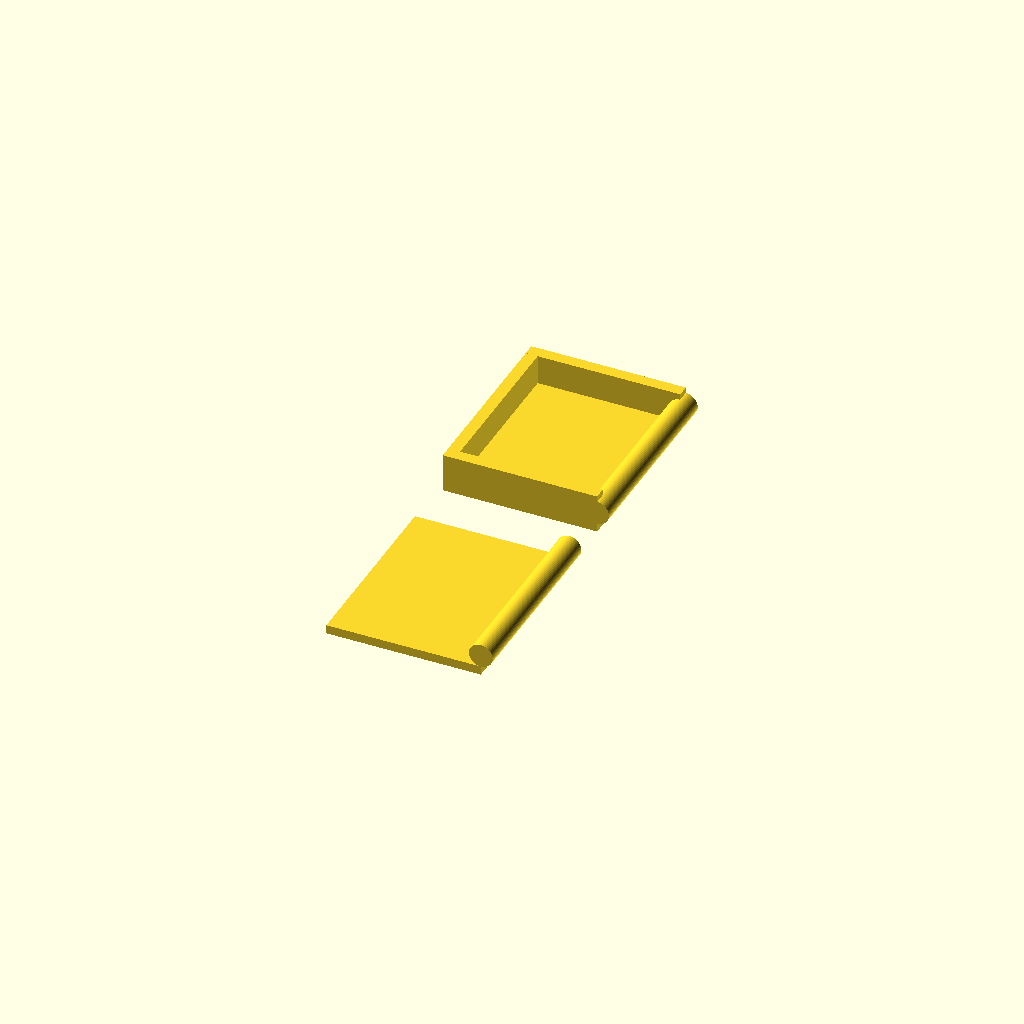
Cell 1: the model at its default parameters.
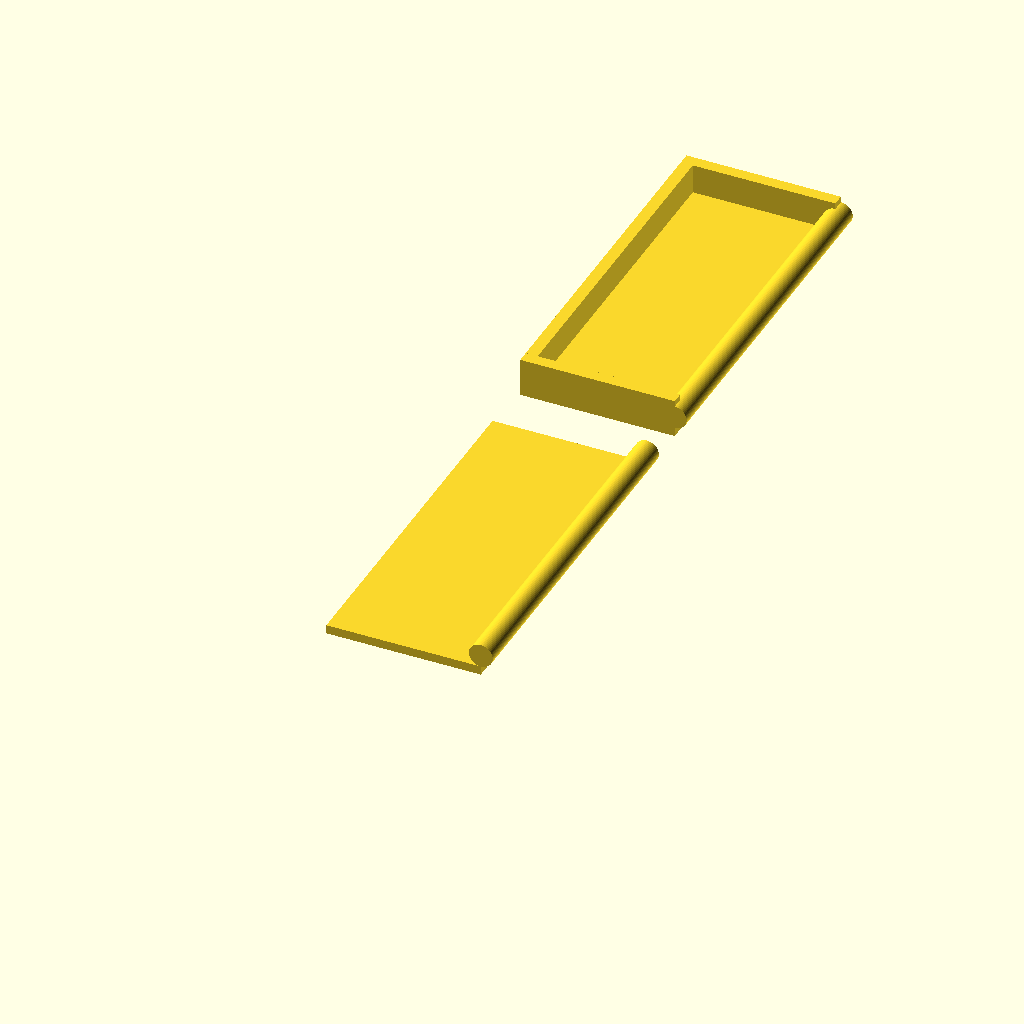
Cell 2: inner_width = 56 (everything else at default).
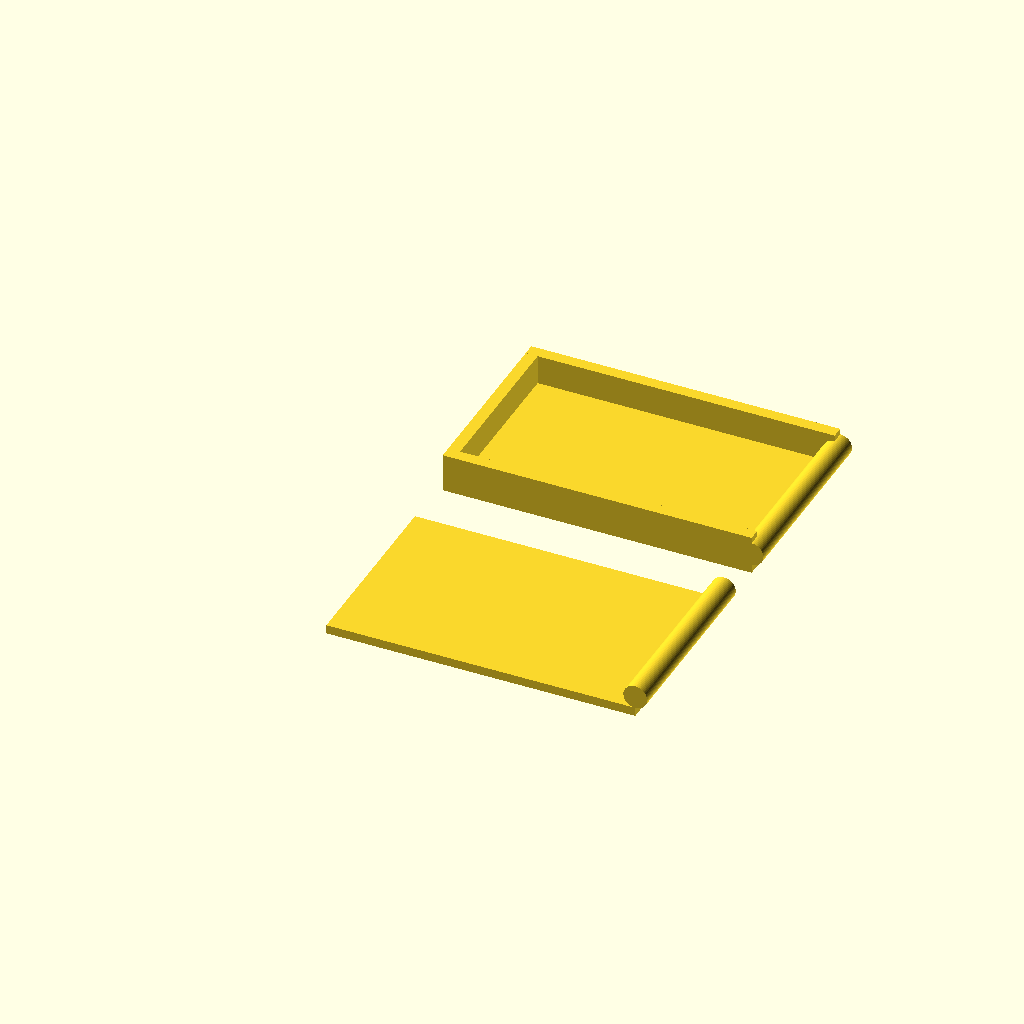
Cell 3 — cavity_depth set to 52, the other parameters unchanged.
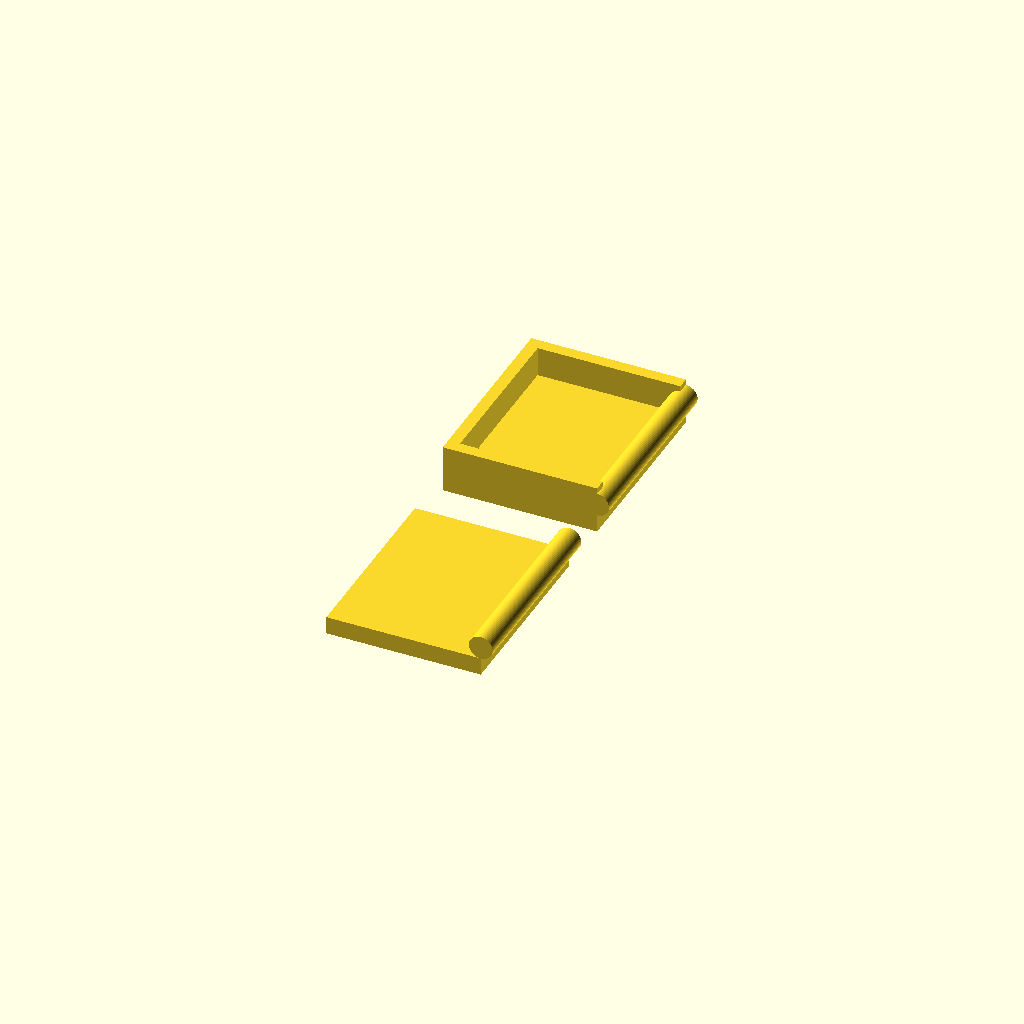
Cell 4: pad_thickness = 3 (everything else at default).
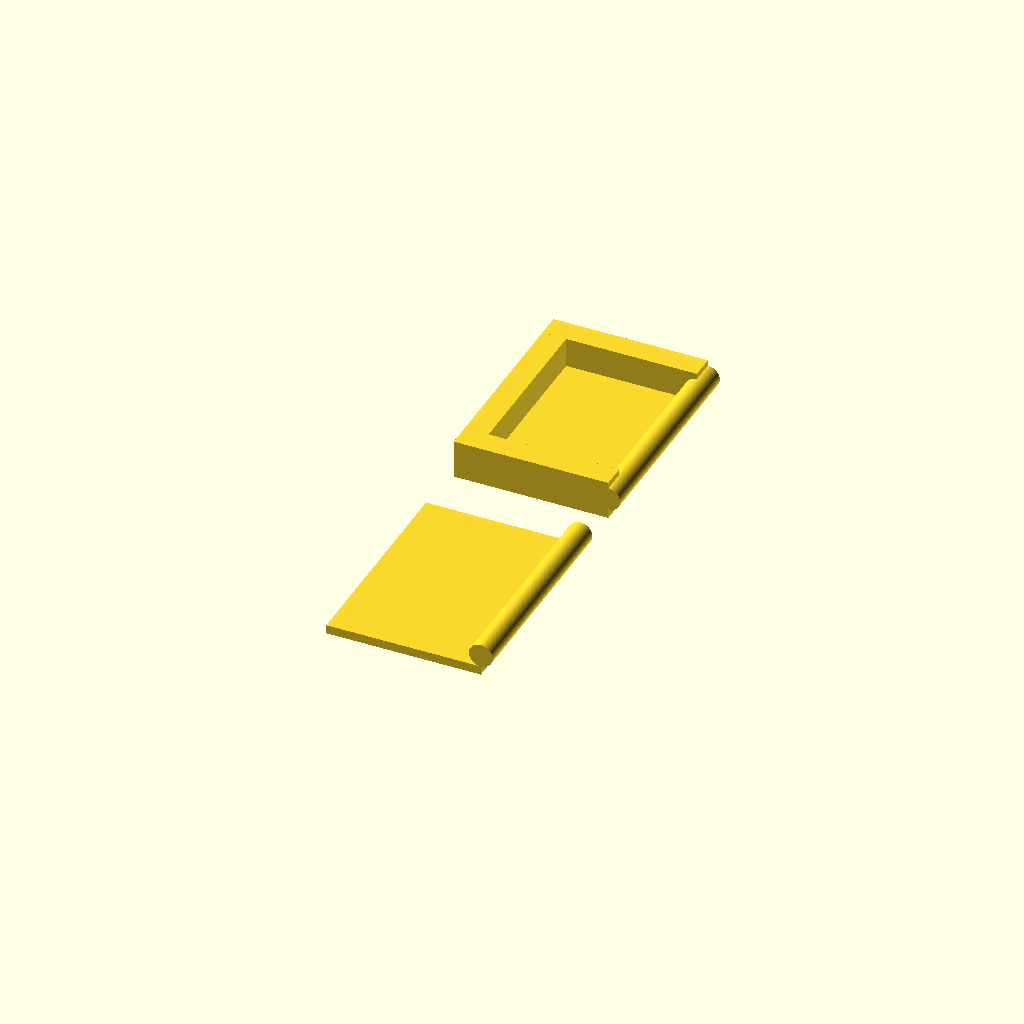
Cell 5: wall_thickness = 4 (everything else at default).
All cells are drawn from one camera (rotation 55°, 0°, 25°, orthographic, colour scheme Cornfield), so only the parameter changes between them.
OpenSCAD source file hardware/liner/beak_liner_reference.scad:
// Microduck beak liner reference — dimensions in millimetres.
//
// This is the physical counterpart of the simulator's shallow 24 mm-ball
// pocket.  It is intentionally parametric because Microduck beak revisions and
// printer shrinkage vary.  Measure the robot before printing; see README.md.

part = "both";              // "upper", "lower", or "both"
ball_diameter = 24.0;
inner_width = 28.0;         // clear space between side cheeks
cavity_depth = 26.0;        // rear stop to front lip
pad_thickness = 1.5;
wall_thickness = 2.0;
lip_radius = 2.0;
cheek_height = 5.0;
rear_stop_height = 5.0;
part_spacing = 10.0;
$fn = 64;

outer_width = inner_width + 2 * wall_thickness;

module transverse_rail(x, radius) {
    translate([x, outer_width, pad_thickness + radius])
        rotate([90, 0, 0])
            cylinder(h=outer_width, r=radius);
}

module lower_liner() {
    union() {
        cube([cavity_depth, outer_width, pad_thickness]);
        transverse_rail(cavity_depth, lip_radius);
    }
}

module upper_liner() {
    union() {
        cube([cavity_depth, outer_width, pad_thickness]);
        transverse_rail(cavity_depth, lip_radius);
        cube([wall_thickness, outer_width,
              pad_thickness + rear_stop_height]);
        cube([cavity_depth, wall_thickness,
              pad_thickness + cheek_height]);
        translate([0, outer_width - wall_thickness, 0])
            cube([cavity_depth, wall_thickness,
                  pad_thickness + cheek_height]);
    }
}

if (part == "upper") {
    upper_liner();
} else if (part == "lower") {
    lower_liner();
} else {
    lower_liner();
    translate([0, outer_width + part_spacing, 0]) upper_liner();
}
Customizer parameters (derived from the source; name, type, default, range or options):
part: string, default "both"
ball_diameter: number, default 24
inner_width: number, default 28
cavity_depth: number, default 26
pad_thickness: number, default 1.5
wall_thickness: number, default 2
lip_radius: number, default 2
cheek_height: number, default 5
rear_stop_height: number, default 5
part_spacing: number, default 10
